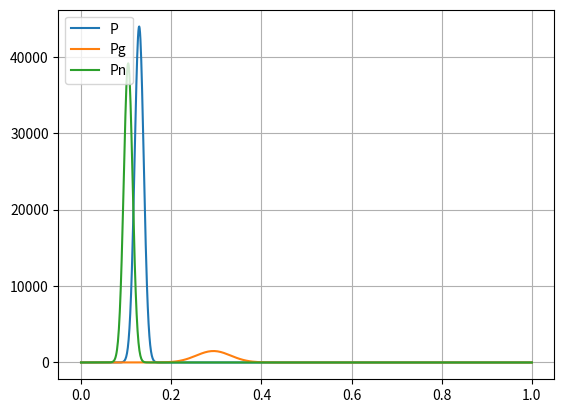

The matplotlib source for this figure:
# -*- coding: utf-8 -*-
"""
Created on Thu Mar 11 21:10:11 2021

[redacted]
"""

import numpy as np
import scipy.stats as stats
import matplotlib.pyplot as plt
import math

# Part a
# This is can be modeled by using binomial distribution where
N = 1109
NA = 143
p1 = NA/N
sd = np.sqrt(N*(p1)*(1-(p1)))
sigma = sd ** 2
mu1 = N*(NA/N)
print('The standard deviation is',sd)

# Part b
'''
The one standard deviation uncertainty will just be the expected value add or
minus standard deviation we got previously and calculate the corresponding p
'''
uncert1 = sd/(N)
print('The uncertainty is', uncert1)

# Part c
std = np.sqrt(143*p1*(1-p1))
sig = std**2
mu2 = 143*p1
#pdf = (1/sig*np.sqrt(2*np.pi))*np.exp((-1/2)*((x-mu)/sig)**2)
a = 1-stats.norm(mu2,std).cdf(42)
print('The probability is',a)

# Part d
NN = 143
NNA = 42
p2 = NNA/NN
sd2 = np.sqrt(NN*(p2)*(1-(p2)))
sigma2 = sd2 ** 2
mu2 = NN*p2
print('The best estimate is',p2)
uncert2 = sd2/(NN)
print('The uncertainty is', uncert2)

# Part e

notin = N-NA
NA3 = 143-42
pn =  NA3/notin
sdn = np.sqrt(notin*pn*(1-pn))
sigman = sdn ** 2
mun = pn * notin
print('The best estimate is', pn)
uncertn = sdn/(notin)
print('1-standard deviation uncertainty is',uncertn)


# Part f
x1 = np.linspace(0, 1, 1109)
x2 = np.linspace(0, 1, 143)
x3 = np.linspace(0, 1, 966)

plt.plot(x1,1109*stats.norm.pdf(x1, p1, uncert1), label = 'P')
plt.plot(x2,143*stats.norm.pdf(x2, p2, uncert2), label = 'Pg')
plt.plot(x3,966*stats.norm.pdf(x3, pn, uncertn), label = 'Pn')

plt.grid()
plt.legend(loc = 'upper left')